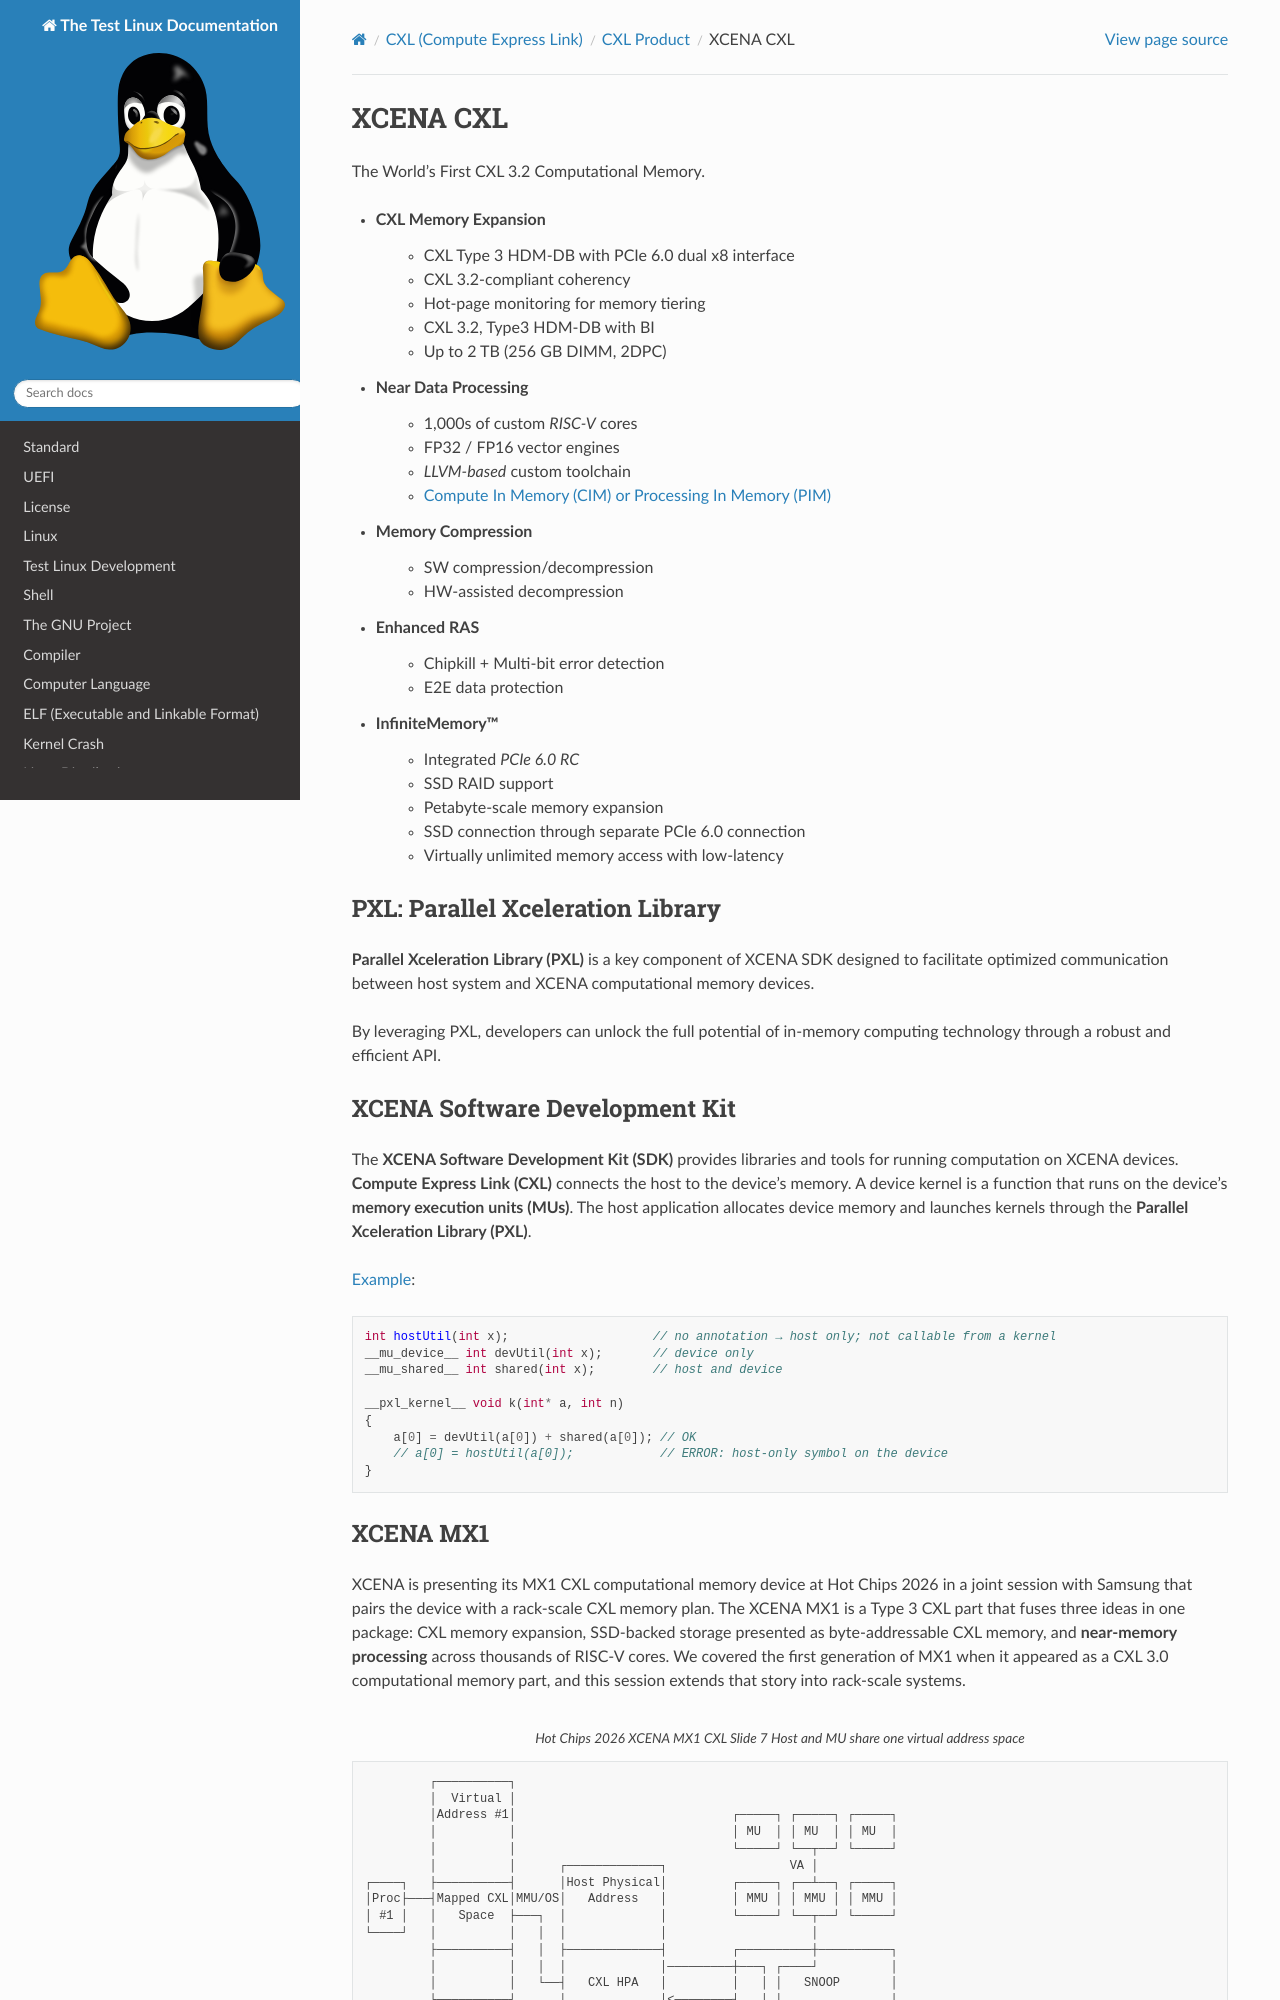

repository: Rtoax/test-linux · page: cxl/product/xcena.html · generator: sphinx

XCENA CXL
=========

The World’s First CXL 3.2 Computational Memory.

- **CXL Memory Expansion**
    - CXL Type 3 HDM-DB with PCIe 6.0 dual x8 interface
    - CXL 3.2-compliant coherency
    - Hot-page monitoring for memory tiering
    - CXL 3.2, Type3 HDM-DB with BI
    - Up to 2 TB (256 GB DIMM, 2DPC)
- **Near Data Processing**
    - 1,000s of custom `RISC-V` cores
    - FP32 / FP16 vector engines
    - `LLVM-based` custom toolchain
    - :doc:`../../mm/pim`
- **Memory Compression**
    - SW compression/decompression
    - HW-assisted decompression
- **Enhanced RAS**
    - Chipkill + Multi-bit error detection
    - E2E data protection
- **InfiniteMemory™**
    - Integrated `PCIe 6.0 RC`
    - SSD RAID support
    - Petabyte-scale memory expansion
    - SSD connection through separate PCIe 6.0 connection
    - Virtually unlimited memory access with low-latency


PXL: Parallel Xceleration Library
---------------------------------

**Parallel Xceleration Library (PXL)** is a key component of XCENA SDK designed to facilitate optimized communication between host system and XCENA computational memory devices.

By leveraging PXL, developers can unlock the full potential of in-memory computing technology through a robust and efficient API.


XCENA Software Development Kit
------------------------------

The **XCENA Software Development Kit (SDK)** provides libraries and tools for running computation on XCENA devices. **Compute Express Link (CXL)** connects the host to the device’s memory. A device kernel is a function that runs on the device’s **memory execution units (MUs)**. The host application allocates device memory and launches kernels through the **Parallel Xceleration Library (PXL)**.

`Example <https://xcena-dev.github.io/sdk_release/tools/pxcc.html#programming-model>`_:

.. code-block:: c

    int hostUtil(int x);                    // no annotation → host only; not callable from a kernel
    __mu_device__ int devUtil(int x);       // device only
    __mu_shared__ int shared(int x);        // host and device

    __pxl_kernel__ void k(int* a, int n)
    {
        a[0] = devUtil(a[0]) + shared(a[0]); // OK
        // a[0] = hostUtil(a[0]);            // ERROR: host-only symbol on the device
    }
